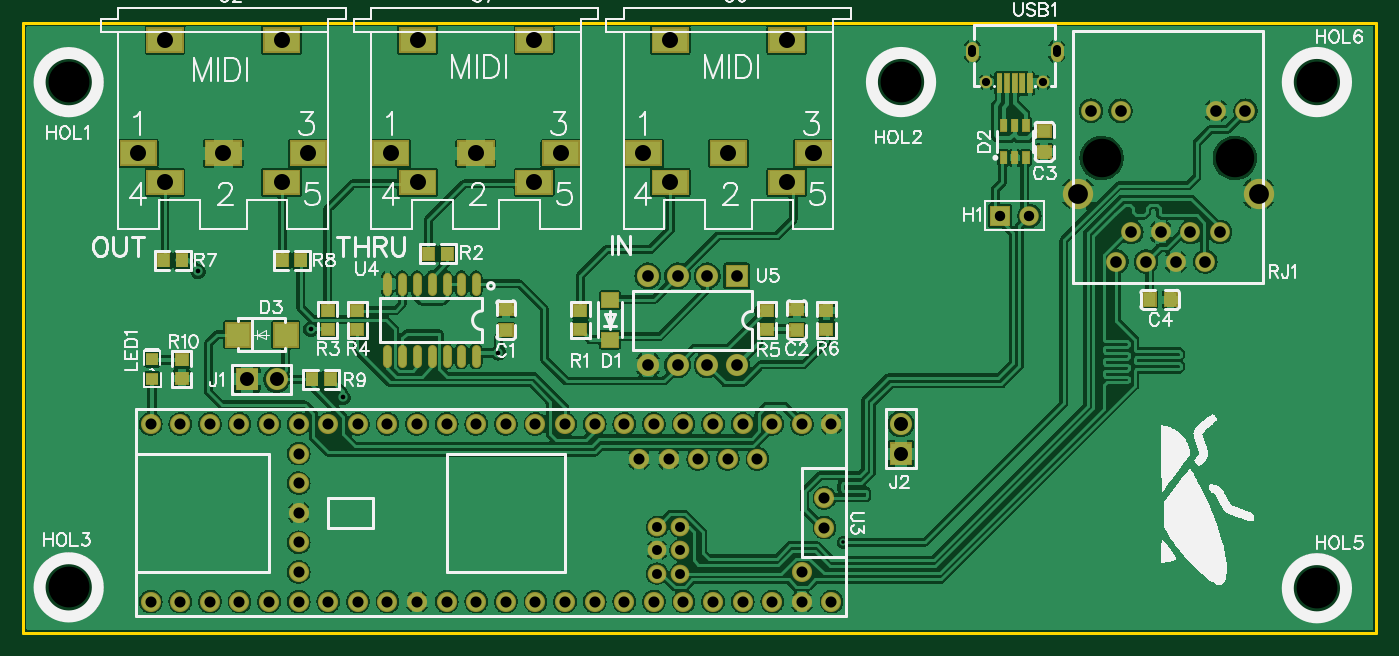
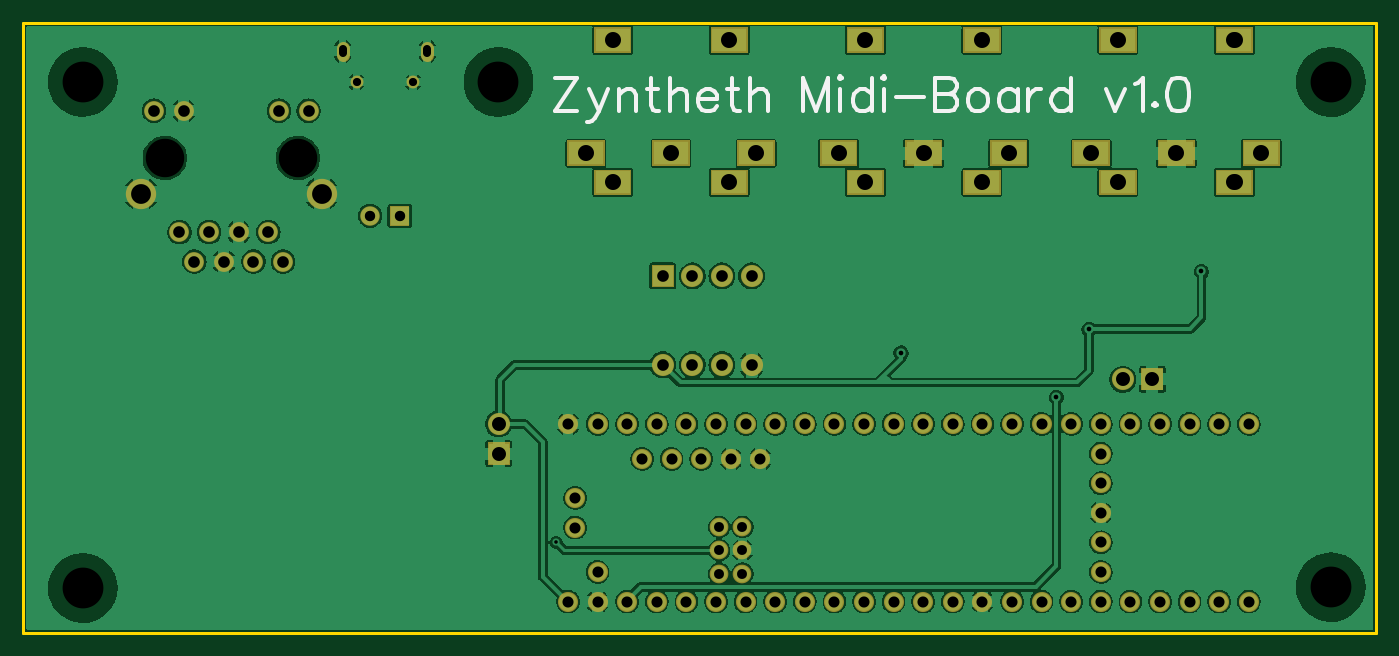
Circuit board: 10 layer files. Board 116.1 x 52.3 mm.
- outline: Gerber_BoardOutline.GKO (670 bytes)
- bottom_copper: Gerber_BottomLayer.GBL (131488 bytes)
- bottom_silk: Gerber_BottomSilkLayer.GBO (5431 bytes)
- bottom_mask: Gerber_BottomSolderMaskLayer.GBS (5710 bytes)
- drill: Gerber_Drill_NPTH.DRL (414 bytes)
- drill: Gerber_Drill_PTH.DRL (2867 bytes)
- top_copper: Gerber_TopLayer.GTL (196227 bytes)
- paste: Gerber_TopPasteMaskLayer.GTP (3755 bytes)
- top_silk: Gerber_TopSilkLayer.GTO (50748 bytes)
- top_mask: Gerber_TopSolderMaskLayer.GTS (11110 bytes)

=== outline: Gerber_BoardOutline.GKO ===
G04 Layer: BoardOutline*
G04 EasyEDA v6.4.19.5, 2021-06-03T13:00:10+02:00*
G04 3a470d2b41ee429cb137c5c572919131,563db0ff5b334ec4995e7372edb549dc,10*
G04 Gerber Generator version 0.2*
G04 Scale: 100 percent, Rotated: No, Reflected: No *
G04 Dimensions in millimeters *
G04 leading zeros omitted , absolute positions ,4 integer and 5 decimal *
%FSLAX45Y45*%
%MOMM*%

%ADD10C,0.2540*%
D10*
X12509500Y13258800D02*
G01*
X13258797Y13258800D01*
X1651000Y13258800D02*
G01*
X12509500Y13258800D01*
X12509500Y8026400D02*
G01*
X13258797Y8026400D01*
X13258797Y13258800D02*
G01*
X13258797Y8026400D01*
X12509500Y8026400D02*
G01*
X1651000Y8026400D01*
X1651000Y13258800D01*

%LPD*%
M02*

=== bottom_copper: Gerber_BottomLayer.GBL (131488 bytes, source omitted) ===
=== bottom_silk: Gerber_BottomSilkLayer.GBO ===
G04 Layer: BottomSilkLayer*
G04 EasyEDA v6.4.19.5, 2021-06-03T13:00:10+02:00*
G04 3a470d2b41ee429cb137c5c572919131,563db0ff5b334ec4995e7372edb549dc,10*
G04 Gerber Generator version 0.2*
G04 Scale: 100 percent, Rotated: No, Reflected: No *
G04 Dimensions in millimeters *
G04 leading zeros omitted , absolute positions ,4 integer and 5 decimal *
%FSLAX45Y45*%
%MOMM*%

%ADD11C,0.3050*%

%LPD*%
D11*
X8508491Y12786868D02*
G01*
X8699500Y12500355D01*
X8699500Y12786868D02*
G01*
X8508491Y12786868D01*
X8699500Y12500355D02*
G01*
X8508491Y12500355D01*
X8404859Y12691363D02*
G01*
X8323072Y12500355D01*
X8241284Y12691363D02*
G01*
X8323072Y12500355D01*
X8350504Y12446000D01*
X8377681Y12418568D01*
X8404859Y12405105D01*
X8418575Y12405105D01*
X8151368Y12691363D02*
G01*
X8151368Y12500355D01*
X8151368Y12636754D02*
G01*
X8110474Y12677647D01*
X8083041Y12691363D01*
X8042147Y12691363D01*
X8014970Y12677647D01*
X8001254Y12636754D01*
X8001254Y12500355D01*
X7870443Y12786868D02*
G01*
X7870443Y12554965D01*
X7856727Y12514071D01*
X7829550Y12500355D01*
X7802118Y12500355D01*
X7911338Y12691363D02*
G01*
X7815834Y12691363D01*
X7712202Y12786868D02*
G01*
X7712202Y12500355D01*
X7712202Y12636754D02*
G01*
X7671308Y12677647D01*
X7644129Y12691363D01*
X7603236Y12691363D01*
X7575804Y12677647D01*
X7562341Y12636754D01*
X7562341Y12500355D01*
X7472172Y12609576D02*
G01*
X7308595Y12609576D01*
X7308595Y12636754D01*
X7322311Y12664186D01*
X7335774Y12677647D01*
X7363206Y12691363D01*
X7404100Y12691363D01*
X7431277Y12677647D01*
X7458709Y12650470D01*
X7472172Y12609576D01*
X7472172Y12582397D01*
X7458709Y12541250D01*
X7431277Y12514071D01*
X7404100Y12500355D01*
X7363206Y12500355D01*
X7335774Y12514071D01*
X7308595Y12541250D01*
X7177786Y12786868D02*
G01*
X7177786Y12554965D01*
X7164070Y12514071D01*
X7136891Y12500355D01*
X7109459Y12500355D01*
X7218679Y12691363D02*
G01*
X7123175Y12691363D01*
X7019543Y12786868D02*
G01*
X7019543Y12500355D01*
X7019543Y12636754D02*
G01*
X6978650Y12677647D01*
X6951218Y12691363D01*
X6910324Y12691363D01*
X6883145Y12677647D01*
X6869429Y12636754D01*
X6869429Y12500355D01*
X6569456Y12786868D02*
G01*
X6569456Y12500355D01*
X6569456Y12786868D02*
G01*
X6460490Y12500355D01*
X6351270Y12786868D02*
G01*
X6460490Y12500355D01*
X6351270Y12786868D02*
G01*
X6351270Y12500355D01*
X6261354Y12786868D02*
G01*
X6247638Y12773152D01*
X6233922Y12786868D01*
X6247638Y12800584D01*
X6261354Y12786868D01*
X6247638Y12691363D02*
G01*
X6247638Y12500355D01*
X5980429Y12786868D02*
G01*
X5980429Y12500355D01*
X5980429Y12650470D02*
G01*
X6007608Y12677647D01*
X6035040Y12691363D01*
X6075934Y12691363D01*
X6103111Y12677647D01*
X6130290Y12650470D01*
X6144006Y12609576D01*
X6144006Y12582397D01*
X6130290Y12541250D01*
X6103111Y12514071D01*
X6075934Y12500355D01*
X6035040Y12500355D01*
X6007608Y12514071D01*
X5980429Y12541250D01*
X5890513Y12786868D02*
G01*
X5876797Y12773152D01*
X5863081Y12786868D01*
X5876797Y12800584D01*
X5890513Y12786868D01*
X5876797Y12691363D02*
G01*
X5876797Y12500355D01*
X5773165Y12623292D02*
G01*
X5527802Y12623292D01*
X5437631Y12786868D02*
G01*
X5437631Y12500355D01*
X5437631Y12786868D02*
G01*
X5314950Y12786868D01*
X5274056Y12773152D01*
X5260340Y12759436D01*
X5246877Y12732258D01*
X5246877Y12705079D01*
X5260340Y12677647D01*
X5274056Y12664186D01*
X5314950Y12650470D01*
X5437631Y12650470D02*
G01*
X5314950Y12650470D01*
X5274056Y12636754D01*
X5260340Y12623292D01*
X5246877Y12595860D01*
X5246877Y12554965D01*
X5260340Y12527787D01*
X5274056Y12514071D01*
X5314950Y12500355D01*
X5437631Y12500355D01*
X5088636Y12691363D02*
G01*
X5115813Y12677647D01*
X5143245Y12650470D01*
X5156708Y12609576D01*
X5156708Y12582397D01*
X5143245Y12541250D01*
X5115813Y12514071D01*
X5088636Y12500355D01*
X5047741Y12500355D01*
X5020309Y12514071D01*
X4993131Y12541250D01*
X4979415Y12582397D01*
X4979415Y12609576D01*
X4993131Y12650470D01*
X5020309Y12677647D01*
X5047741Y12691363D01*
X5088636Y12691363D01*
X4725924Y12691363D02*
G01*
X4725924Y12500355D01*
X4725924Y12650470D02*
G01*
X4753102Y12677647D01*
X4780534Y12691363D01*
X4821427Y12691363D01*
X4848606Y12677647D01*
X4875784Y12650470D01*
X4889500Y12609576D01*
X4889500Y12582397D01*
X4875784Y12541250D01*
X4848606Y12514071D01*
X4821427Y12500355D01*
X4780534Y12500355D01*
X4753102Y12514071D01*
X4725924Y12541250D01*
X4635754Y12691363D02*
G01*
X4635754Y12500355D01*
X4635754Y12609576D02*
G01*
X4622291Y12650470D01*
X4594859Y12677647D01*
X4567681Y12691363D01*
X4526788Y12691363D01*
X4273041Y12786868D02*
G01*
X4273041Y12500355D01*
X4273041Y12650470D02*
G01*
X4300474Y12677647D01*
X4327652Y12691363D01*
X4368545Y12691363D01*
X4395977Y12677647D01*
X4423156Y12650470D01*
X4436872Y12609576D01*
X4436872Y12582397D01*
X4423156Y12541250D01*
X4395977Y12514071D01*
X4368545Y12500355D01*
X4327652Y12500355D01*
X4300474Y12514071D01*
X4273041Y12541250D01*
X3973068Y12691363D02*
G01*
X3891279Y12500355D01*
X3809491Y12691363D02*
G01*
X3891279Y12500355D01*
X3719575Y12732258D02*
G01*
X3692143Y12745974D01*
X3651250Y12786868D01*
X3651250Y12500355D01*
X3547618Y12568681D02*
G01*
X3561334Y12554965D01*
X3547618Y12541250D01*
X3534156Y12554965D01*
X3547618Y12568681D01*
X3362197Y12786868D02*
G01*
X3403091Y12773152D01*
X3430524Y12732258D01*
X3443986Y12664186D01*
X3443986Y12623292D01*
X3430524Y12554965D01*
X3403091Y12514071D01*
X3362197Y12500355D01*
X3335020Y12500355D01*
X3294125Y12514071D01*
X3266693Y12554965D01*
X3253231Y12623292D01*
X3253231Y12664186D01*
X3266693Y12732258D01*
X3294125Y12773152D01*
X3335020Y12786868D01*
X3362197Y12786868D01*
M02*

=== bottom_mask: Gerber_BottomSolderMaskLayer.GBS ===
G04 Layer: BottomSolderMaskLayer*
G04 EasyEDA v6.4.19.5, 2021-06-03T13:00:10+02:00*
G04 3a470d2b41ee429cb137c5c572919131,563db0ff5b334ec4995e7372edb549dc,10*
G04 Gerber Generator version 0.2*
G04 Scale: 100 percent, Rotated: No, Reflected: No *
G04 Dimensions in millimeters *
G04 leading zeros omitted , absolute positions ,4 integer and 5 decimal *
%FSLAX45Y45*%
%MOMM*%

%ADD37C,1.1016*%
%ADD40C,1.7016*%
%ADD41C,2.6016*%
%ADD42C,1.7272*%
%ADD43C,1.6032*%
%ADD47C,1.9000*%
%ADD51C,1.9016*%
%ADD58C,1.6764*%

%LPD*%
D37*
X9794499Y13047055D02*
G01*
X9794499Y12987055D01*
X10519516Y13047055D02*
G01*
X10519516Y12987055D01*
D40*
G01*
X11919508Y11463883D03*
G01*
X11792254Y11210137D03*
G01*
X11665508Y11463883D03*
G01*
X11538254Y11210137D03*
G01*
X11411508Y11463883D03*
G01*
X11284254Y11210137D03*
G01*
X11157508Y11463883D03*
G01*
X11030254Y11210137D03*
G01*
X12137948Y12504877D03*
G01*
X11883948Y12504877D03*
G01*
X11066068Y12504877D03*
G01*
X10812068Y12504877D03*
D41*
G01*
X12249962Y11793829D03*
G01*
X10700054Y11793829D03*
D42*
G01*
X2743200Y9817100D03*
G01*
X3251200Y9817100D03*
G01*
X3505200Y9817100D03*
G01*
X2997200Y9817100D03*
G01*
X3759200Y9817100D03*
G01*
X2997200Y8293100D03*
G01*
X2743200Y8293100D03*
G01*
X4013200Y9817100D03*
G01*
X4013200Y9563100D03*
G01*
X4013200Y9309100D03*
G01*
X4013200Y9055100D03*
G01*
X4013200Y8801100D03*
G01*
X4013200Y8547100D03*
G01*
X4013200Y8293100D03*
G01*
X3759200Y8293100D03*
G01*
X3505200Y8293100D03*
G01*
X3251200Y8293100D03*
G01*
X4267200Y9817100D03*
G01*
X4775200Y9817100D03*
G01*
X5029200Y9817100D03*
G01*
X5283200Y9817100D03*
G01*
X5537200Y9817100D03*
G01*
X5791200Y9817100D03*
G01*
X6045200Y9817100D03*
G01*
X6299200Y9817100D03*
G01*
X6553200Y9817100D03*
G01*
X6807200Y9817100D03*
G01*
X7061200Y9817100D03*
G01*
X7315200Y9817100D03*
G01*
X7569200Y9817100D03*
G01*
X7823200Y9817100D03*
G01*
X8077200Y9817100D03*
G01*
X8331200Y9817100D03*
G01*
X8585200Y9817100D03*
G01*
X8585200Y8293100D03*
G01*
X8331200Y8293100D03*
G01*
X8077200Y8293100D03*
G01*
X7823200Y8293100D03*
G01*
X7569200Y8293100D03*
G01*
X7315200Y8293100D03*
G01*
X7061200Y8293100D03*
G01*
X6807200Y8293100D03*
G01*
X6553200Y8293100D03*
G01*
X6299200Y8293100D03*
G01*
X6045200Y8293100D03*
G01*
X5791200Y8293100D03*
G01*
X5537200Y8293100D03*
G01*
X5283200Y8293100D03*
G01*
X5029200Y8293100D03*
G01*
X4775200Y8293100D03*
G01*
X4267200Y8293100D03*
G01*
X8331200Y8547100D03*
D43*
G01*
X7288199Y8733104D03*
G01*
X7088200Y8533104D03*
G01*
X7288199Y8533104D03*
D42*
G01*
X4521200Y8293100D03*
G01*
X4521200Y9817100D03*
G01*
X8524189Y9182100D03*
G01*
X8524189Y8928100D03*
G01*
X7950200Y9517100D03*
G01*
X7696200Y9517100D03*
G01*
X7442200Y9517100D03*
G01*
X7188200Y9517100D03*
G01*
X6934200Y9517100D03*
D43*
G01*
X7288199Y8933103D03*
G01*
X7088200Y8733104D03*
G01*
X7088200Y8933103D03*
D37*
G01*
X10399501Y12752057D03*
G01*
X9914514Y12752057D03*
G36*
X7541259Y12029186D02*
G01*
X7541259Y12249658D01*
X7861554Y12249658D01*
X7861554Y12029186D01*
G37*
G36*
X6811263Y12029186D02*
G01*
X6811263Y12249658D01*
X7131558Y12249658D01*
X7131558Y12029186D01*
G37*
G36*
X8271256Y12029186D02*
G01*
X8271256Y12249658D01*
X8591550Y12249658D01*
X8591550Y12029186D01*
G37*
G36*
X8041131Y11779250D02*
G01*
X8041131Y11999468D01*
X8361425Y11999468D01*
X8361425Y11779250D01*
G37*
G36*
X7041134Y11779250D02*
G01*
X7041134Y11999468D01*
X7361427Y11999468D01*
X7361427Y11779250D01*
G37*
G36*
X8041131Y12999212D02*
G01*
X8041131Y13219684D01*
X8361425Y13219684D01*
X8361425Y12999212D01*
G37*
G36*
X7041134Y12999212D02*
G01*
X7041134Y13219684D01*
X7361427Y13219684D01*
X7361427Y12999212D01*
G37*
G36*
X5373624Y12029186D02*
G01*
X5373624Y12249658D01*
X5693918Y12249658D01*
X5693918Y12029186D01*
G37*
G36*
X4643627Y12029186D02*
G01*
X4643627Y12249658D01*
X4963922Y12249658D01*
X4963922Y12029186D01*
G37*
G36*
X6103620Y12029186D02*
G01*
X6103620Y12249658D01*
X6423913Y12249658D01*
X6423913Y12029186D01*
G37*
G36*
X5873750Y11779250D02*
G01*
X5873750Y11999468D01*
X6194043Y11999468D01*
X6194043Y11779250D01*
G37*
G36*
X4873752Y11779250D02*
G01*
X4873752Y11999468D01*
X5194045Y11999468D01*
X5194045Y11779250D01*
G37*
G36*
X5873750Y12999212D02*
G01*
X5873750Y13219684D01*
X6194043Y13219684D01*
X6194043Y12999212D01*
G37*
G36*
X4873752Y12999212D02*
G01*
X4873752Y13219684D01*
X5194045Y13219684D01*
X5194045Y12999212D01*
G37*
G36*
X3206241Y12029186D02*
G01*
X3206241Y12249658D01*
X3526536Y12249658D01*
X3526536Y12029186D01*
G37*
G36*
X2476245Y12029186D02*
G01*
X2476245Y12249658D01*
X2796540Y12249658D01*
X2796540Y12029186D01*
G37*
G36*
X3936238Y12029186D02*
G01*
X3936238Y12249658D01*
X4256531Y12249658D01*
X4256531Y12029186D01*
G37*
G36*
X3706113Y11779250D02*
G01*
X3706113Y11999468D01*
X4026408Y11999468D01*
X4026408Y11779250D01*
G37*
G36*
X2706115Y11779250D02*
G01*
X2706115Y11999468D01*
X3026409Y11999468D01*
X3026409Y11779250D01*
G37*
G36*
X3706113Y12999212D02*
G01*
X3706113Y13219684D01*
X4026408Y13219684D01*
X4026408Y12999212D01*
G37*
G36*
X2706115Y12999212D02*
G01*
X2706115Y13219684D01*
X3026409Y13219684D01*
X3026409Y12999212D01*
G37*
G36*
X7677404Y10992104D02*
G01*
X7677404Y11182095D01*
X7867395Y11182095D01*
X7867395Y10992104D01*
G37*
D47*
G01*
X7518400Y11087100D03*
G01*
X7264400Y11087100D03*
G01*
X7010400Y11087100D03*
G01*
X7010400Y10325100D03*
G01*
X7264400Y10325100D03*
G01*
X7518400Y10325100D03*
G01*
X7772400Y10325100D03*
D51*
G01*
X3824503Y10200004D03*
G36*
X3475481Y10104881D02*
G01*
X3475481Y10295128D01*
X3665474Y10295128D01*
X3665474Y10104881D01*
G37*
G01*
X9179991Y9816998D03*
G36*
X9084818Y9467850D02*
G01*
X9084818Y9658095D01*
X9275063Y9658095D01*
X9275063Y9467850D01*
G37*
G36*
X9946131Y11519408D02*
G01*
X9946131Y11687047D01*
X10113772Y11687047D01*
X10113772Y11519408D01*
G37*
D58*
G01*
X10284007Y11603291D03*
M02*

=== drill: Gerber_Drill_NPTH.DRL ===
M48
METRIC,LZ,000.000
;FILE_FORMAT=3:3
;TYPE=NON_PLATED
;Layer: Drill NPTH
;EasyEDA v6.4.19.5, 2021-06-03T13:00:10+02:00
;3a470d2b41ee429cb137c5c572919131,563db0ff5b334ec4995e7372edb549dc,10
;Gerber Generator version 0.2
;Holesize 1 = 3.300 mm
T01C3.300
;Holesize 2 = 3.501 mm
T02C3.501
%
G05
G90
T01
X109030Y120989
X120460Y120989
T02
X127508Y084074
X127508Y127508
X020400Y127500
X091821Y127508
X020400Y084150
M30

=== drill: Gerber_Drill_PTH.DRL (2867 bytes, source withheld) ===
=== top_copper: Gerber_TopLayer.GTL (196227 bytes, source omitted) ===
=== paste: Gerber_TopPasteMaskLayer.GTP ===
G04 Layer: TopPasteMaskLayer*
G04 EasyEDA v6.4.19.5, 2021-06-03T13:00:10+02:00*
G04 3a470d2b41ee429cb137c5c572919131,563db0ff5b334ec4995e7372edb549dc,10*
G04 Gerber Generator version 0.2*
G04 Scale: 100 percent, Rotated: No, Reflected: No *
G04 Dimensions in millimeters *
G04 leading zeros omitted , absolute positions ,4 integer and 5 decimal *
%FSLAX45Y45*%
%MOMM*%

%ADD12C,0.6000*%
%ADD17R,1.1000X1.0000*%
%ADD18R,1.4000X1.2000*%
%ADD19R,2.0000X2.0000*%
%ADD21R,0.5500X1.0000*%

%LPD*%
D12*
X4773802Y10459979D02*
G01*
X4773802Y10339979D01*
X4900802Y10459979D02*
G01*
X4900802Y10339979D01*
X5027802Y10459979D02*
G01*
X5027802Y10339979D01*
X5154802Y10459979D02*
G01*
X5154802Y10339979D01*
X5281802Y10459979D02*
G01*
X5281802Y10339979D01*
X5408802Y10459979D02*
G01*
X5408802Y10339979D01*
X5535802Y10459979D02*
G01*
X5535802Y10339979D01*
X4773802Y11079993D02*
G01*
X4773802Y10959993D01*
X4900802Y11079993D02*
G01*
X4900802Y10959993D01*
X5027802Y11079993D02*
G01*
X5027802Y10959993D01*
X5154802Y11079993D02*
G01*
X5154802Y10959993D01*
X5281802Y11079993D02*
G01*
X5281802Y10959993D01*
X5408802Y11079993D02*
G01*
X5408802Y10959993D01*
X5535802Y11079993D02*
G01*
X5535802Y10959993D01*
G36*
X11264602Y10938901D02*
G01*
X11364602Y10938901D01*
X11364602Y10828898D01*
X11264602Y10828898D01*
G37*
G36*
X11444612Y10938901D02*
G01*
X11544612Y10938901D01*
X11544612Y10828898D01*
X11444612Y10828898D01*
G37*
G36*
X10007000Y12819552D02*
G01*
X10047000Y12819552D01*
X10047000Y12659553D01*
X10007000Y12659553D01*
G37*
G36*
X10072001Y12819552D02*
G01*
X10112001Y12819552D01*
X10112001Y12659553D01*
X10072001Y12659553D01*
G37*
G36*
X10137000Y12819552D02*
G01*
X10177000Y12819552D01*
X10177000Y12659553D01*
X10137000Y12659553D01*
G37*
G36*
X10202001Y12819552D02*
G01*
X10242001Y12819552D01*
X10242001Y12659553D01*
X10202001Y12659553D01*
G37*
G36*
X10267000Y12819552D02*
G01*
X10306999Y12819552D01*
X10306999Y12659553D01*
X10267000Y12659553D01*
G37*
D17*
G01*
X6429806Y10630001D03*
G01*
X6429806Y10789996D03*
G36*
X5237007Y11332601D02*
G01*
X5337007Y11332601D01*
X5337007Y11222598D01*
X5237007Y11222598D01*
G37*
G36*
X5077007Y11332601D02*
G01*
X5177007Y11332601D01*
X5177007Y11222598D01*
X5077007Y11222598D01*
G37*
G01*
X4262297Y10630001D03*
G01*
X4262297Y10789996D03*
G01*
X4517313Y10630001D03*
G01*
X4517313Y10789996D03*
G01*
X8032501Y10630001D03*
G01*
X8032501Y10789996D03*
G01*
X8542507Y10630001D03*
G01*
X8542507Y10789996D03*
G36*
X2962508Y11275001D02*
G01*
X3062508Y11275001D01*
X3062508Y11164999D01*
X2962508Y11164999D01*
G37*
G36*
X2802509Y11275001D02*
G01*
X2902508Y11275001D01*
X2902508Y11164999D01*
X2802509Y11164999D01*
G37*
G36*
X3982506Y11275001D02*
G01*
X4082506Y11275001D01*
X4082506Y11164999D01*
X3982506Y11164999D01*
G37*
G36*
X3822506Y11275001D02*
G01*
X3922506Y11275001D01*
X3922506Y11164999D01*
X3822506Y11164999D01*
G37*
G36*
X4237507Y10255001D02*
G01*
X4337507Y10255001D01*
X4337507Y10144998D01*
X4237507Y10144998D01*
G37*
G36*
X4077507Y10255001D02*
G01*
X4177507Y10255001D01*
X4177507Y10144998D01*
X4077507Y10144998D01*
G37*
D18*
G01*
X6684797Y10540009D03*
G01*
X6684797Y10879988D03*
D19*
G01*
X3903243Y10582503D03*
G01*
X3491763Y10582503D03*
G36*
X2704899Y10416987D02*
G01*
X2804899Y10416987D01*
X2804899Y10326994D01*
X2704899Y10326994D01*
G37*
G36*
X2704899Y10246987D02*
G01*
X2804899Y10246987D01*
X2804899Y10156995D01*
X2704899Y10156995D01*
G37*
D17*
G01*
X3009900Y10367010D03*
G01*
X3009900Y10207015D03*
G01*
X5792317Y10799902D03*
G01*
X5792317Y10619892D03*
G01*
X8287511Y10799991D03*
G01*
X8287511Y10619981D03*
G01*
X10411998Y12150813D03*
G01*
X10411998Y12330823D03*
D21*
G01*
X10252003Y12100801D03*
G01*
X10157007Y12100801D03*
G01*
X10062011Y12100801D03*
G01*
X10062011Y12380810D03*
G01*
X10157007Y12380810D03*
G01*
X10252003Y12380810D03*
M02*

=== top_silk: Gerber_TopSilkLayer.GTO (50748 bytes, source omitted) ===
=== top_mask: Gerber_TopSolderMaskLayer.GTS (11110 bytes, source omitted) ===
